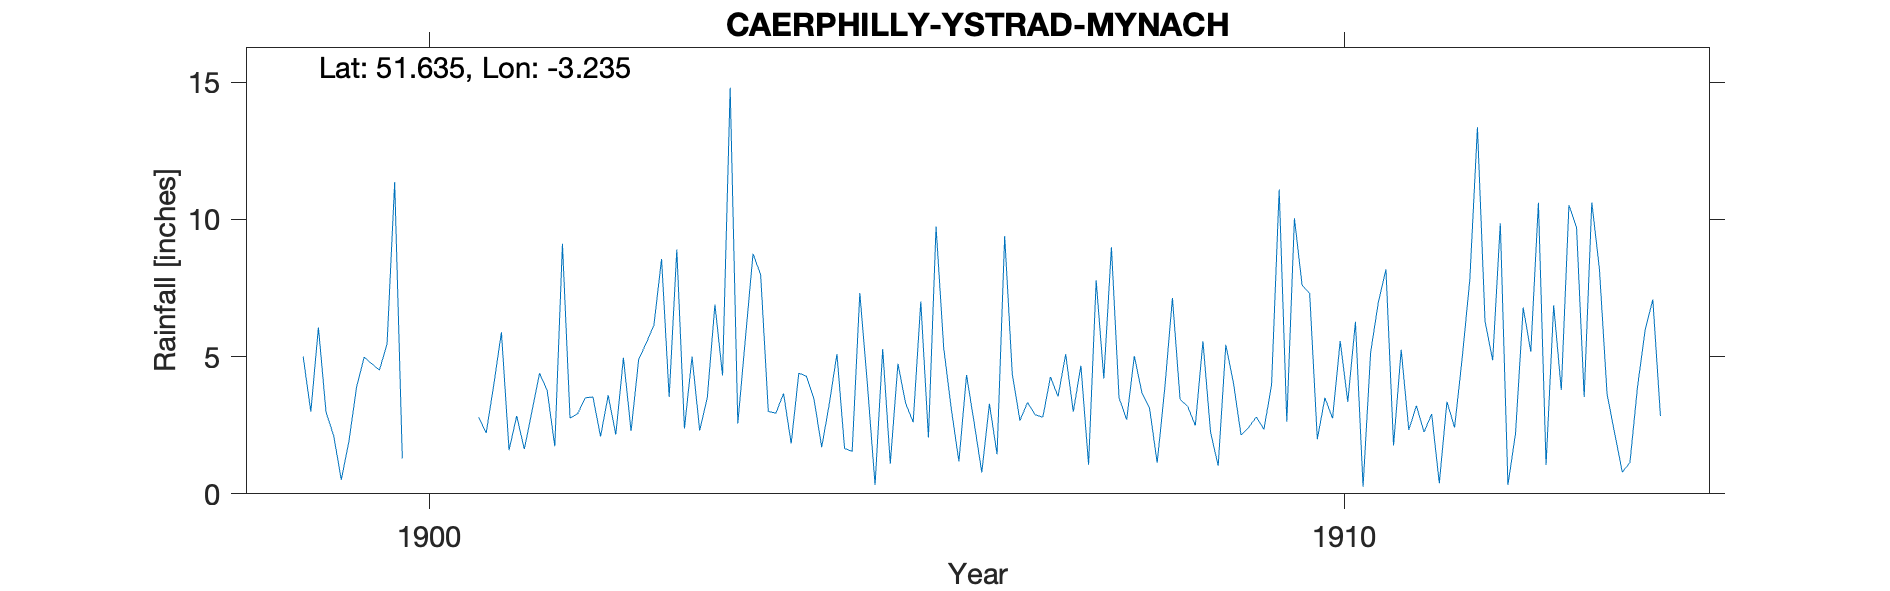

The table this chart was drawn from, first rows:
CAERPHILLY-YSTRAD-MYNACH, , , , , , , , , , , , , , , , , , , , , , , 
Grid ref, ST146936, Long, -3.235, Lat, 51.63, Elevation, 315, ft, , , , , , , , , , , , , , , 
Station no, RR7477, , , , , , , , , , , , , , , , , , , , , , 
, 1890, 1891, 1892, 1893, 1894, 1895, 1896, 1897, 1898, 1899, 1900, 1901, 1902, 1903, 1904, 1905, 1906, 1907, 1908, 1909, 1910, 1911, 1912
January, , , , , , , , , , , 5.46, 2.79, 2.76, 8.56, 8.75, 1.65, 9.74, 3.33, 3.5, 2.25, 7.61, 1.76, 6.28
February, , , , , , , , , , 5, 11.36, 2.22, 2.92, 3.53, 7.98, 1.55, 5.33, 2.88, 2.7, 1.02, 7.3, 5.25, 4.87
March, , , , , , , , , , 2.99, 1.29, 3.98, 3.5, 8.9, 3, 7.32, 3.09, 2.79, 5.02, 5.43, 1.99, 2.33, 9.86
April, , , , , , , , , , 6.06, , 5.89, 3.53, 2.38, 2.94, 3.98, 1.18, 4.26, 3.68, 4.05, 3.5, 3.21, 0.32
May, , , , , , , , , , 2.97, , 1.59, 2.09, 5, 3.66, 0.32, 4.33, 3.55, 3.12, 2.14, 2.75, 2.25, 2.21
June, , , , , , , , , , 2.12, , 2.84, 3.59, 2.31, 1.83, 5.28, 2.58, 5.09, 1.13, 2.42, 5.57, 2.91, 6.79
July, , , , , , , , , , 0.51, , 1.63, 2.16, 3.51, 4.4, 1.1, 0.78, 2.99, 3.86, 2.8, 3.35, 0.39, 5.18
August, , , , , , , , , , 1.91, , 3, 4.96, 6.9, 4.29, 4.74, 3.28, 4.67, 7.14, 2.35, 6.27, 3.36, 10.61
September, , , , , , , , , , 3.89, , 4.39, 2.29, 4.31, 3.44, 3.31, 1.44, 1.06, 3.45, 3.96, 0.26, 2.42, 1.05
October, , , , , , , , , , 4.98, , 3.77, 4.9, 14.8, 1.7, 2.61, 9.4, 7.78, 3.18, 11.09, 5.17, 4.94, 6.87
November, , , , , , , , , , 4.74, , 1.73, 5.5, 2.56, 3.28, 7.01, 4.35, 4.2, 2.49, 2.63, 6.97, 7.8, 3.78
December, , , , , , , , , , 4.51, , 9.11, 6.15, 5.68, 5.1, 2.05, 2.67, 8.99, 5.56, 10.04, 8.18, 13.36, 10.52
Total, , , , , , , , , , , , 42.94, 44.35, 68.44, 50.37, 40.92, 48.17, 51.59, 44.83, 50.18, 58.92, 49.98, 68.34
